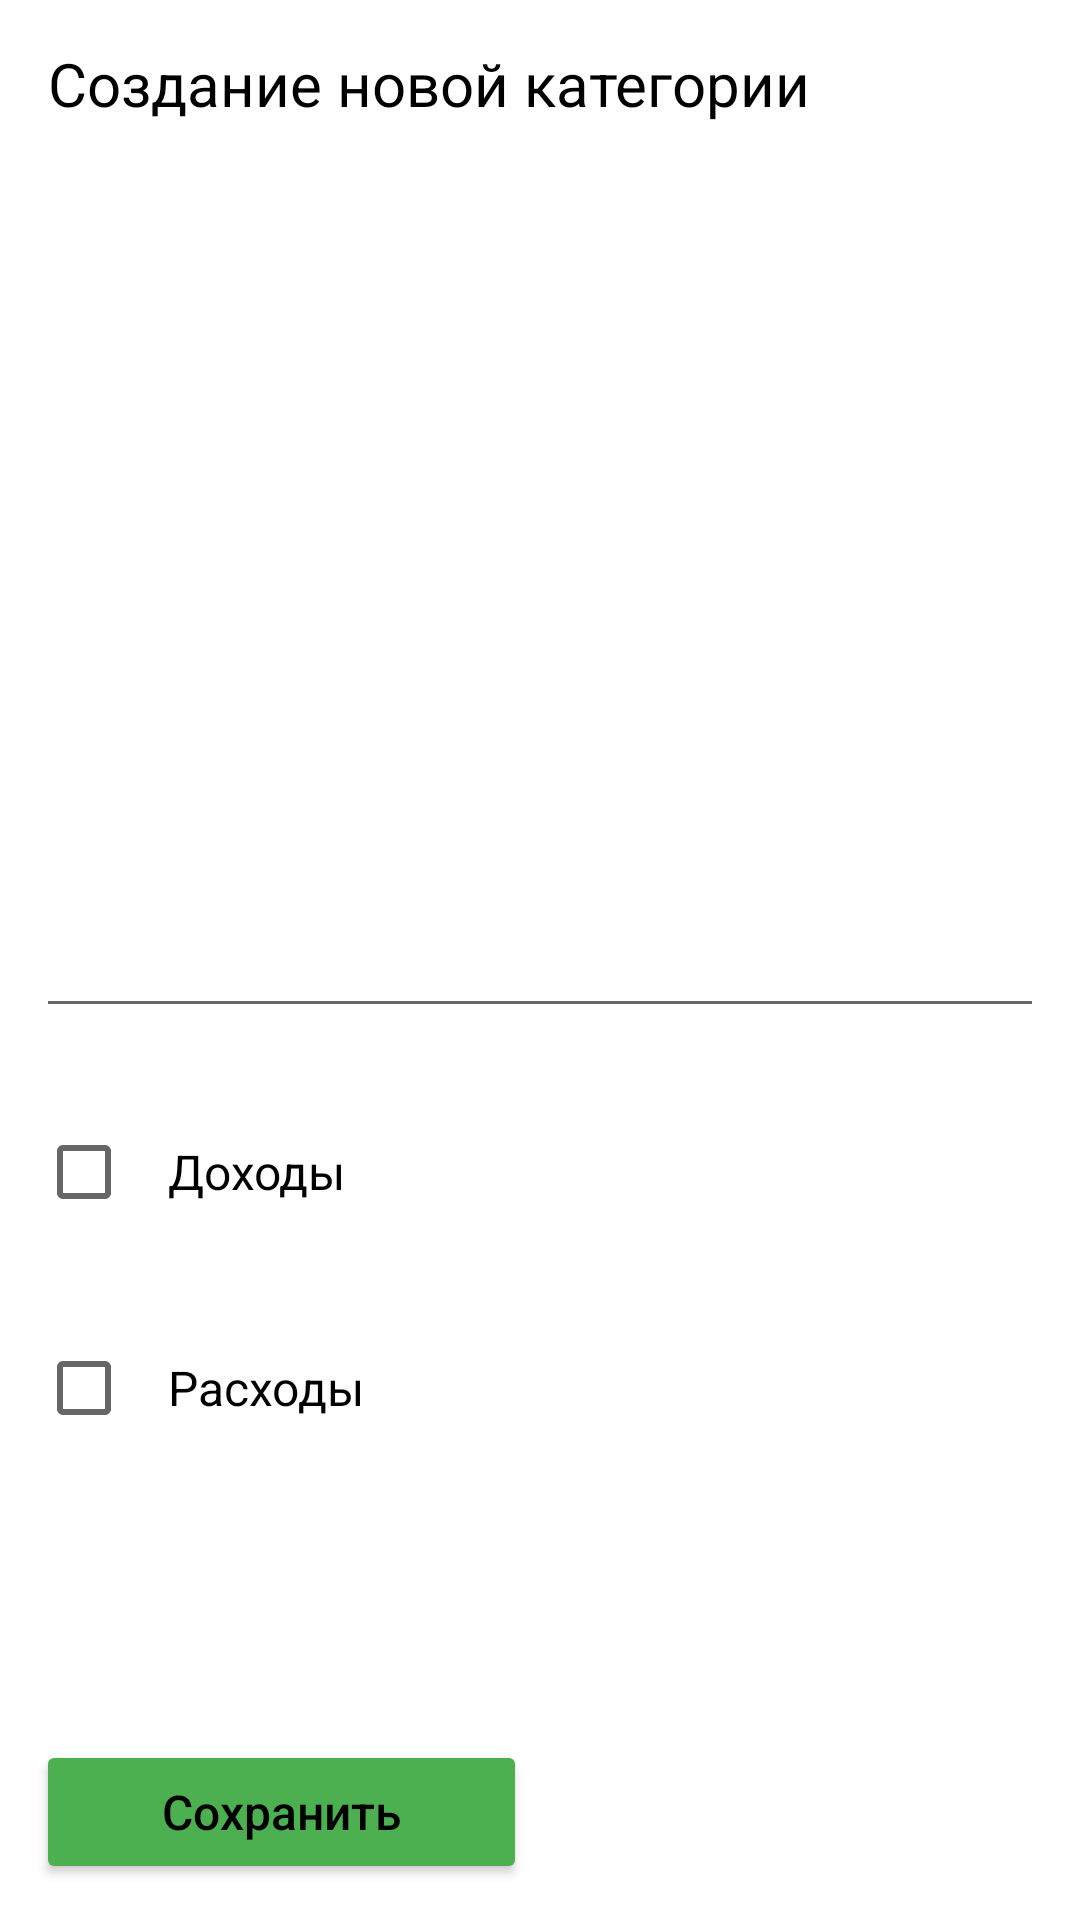

The Android layout XML behind this screen, and the referenced resources:
<!-- AndroidManifest.xml: application theme Theme.Dip -->
<!-- res/layout/add_category.xml -->
<?xml version="1.0" encoding="utf-8"?>
<RelativeLayout xmlns:android="http://schemas.android.com/apk/res/android"
    android:layout_width="match_parent"
    android:layout_height="match_parent">
        <androidx.appcompat.widget.Toolbar
            android:layout_width="match_parent"
            android:layout_height="wrap_content">
                <TextView
                    android:layout_width="match_parent"
                    android:layout_height="match_parent"
                    android:text="@string/CatCreationToolBar"
                    android:textSize="@dimen/toolBarTextSize"
                    android:id="@+id/ToolbarTextNewCat">
                </TextView>
        </androidx.appcompat.widget.Toolbar>
        <EditText
            android:layout_width="match_parent"
            android:layout_height="wrap_content"
            android:layout_centerInParent="true"
            android:id="@+id/EditTextNameCategory"
            android:textSize="@dimen/textSize"
            android:padding="@dimen/padding"
            android:layout_margin="@dimen/margin">
        </EditText>
        <CheckBox
            android:layout_width="match_parent"
            android:layout_height="wrap_content"
            android:layout_below="@id/EditTextNameCategory"
            android:id="@+id/CheckBoxInc"
            android:text="@string/Inc"
            android:textSize="@dimen/textSize"
            android:padding="@dimen/padding"
            android:layout_margin="@dimen/margin">
        </CheckBox>
        <CheckBox
            android:layout_width="match_parent"
            android:layout_height="wrap_content"
            android:layout_below="@id/CheckBoxInc"
            android:id="@+id/CheckBoxExc"
            android:text="@string/Exc"
            android:textSize="@dimen/textSize"
            android:padding="@dimen/padding"
            android:layout_margin="@dimen/margin">
        </CheckBox>
        <LinearLayout
            android:layout_width="match_parent"
            android:layout_height="wrap_content"
            android:layout_alignParentBottom="true">
                <Button
                    android:layout_width="wrap_content"
                    android:layout_height="match_parent"
                    android:text="@string/saveBtn"
                    android:textAllCaps="false"
                    android:backgroundTint="@color/btnColor"
                    android:padding="@dimen/padding"
                    android:layout_margin="@dimen/margin"
                    android:layout_weight="1"
                    android:id="@+id/SaveCatBtn"
                    android:textSize="@dimen/textSize"
                    android:onClick="ClickSaveCatBtn">
                </Button>
                <Button
                    android:layout_width="wrap_content"
                    android:layout_height="match_parent"
                    android:text="@string/deleteBtn"
                    android:textSize="@dimen/textSize"
                    android:textAllCaps="false"
                    android:backgroundTint="@color/btnColor"
                    android:padding="@dimen/padding"
                    android:layout_margin="@dimen/margin"
                    android:layout_weight="1"
                    android:enabled="false"
                    android:visibility="invisible"
                    android:id="@+id/DeleteCatBtn"
                    android:onClick="ClickDeleteCatBtn">
                </Button>
        </LinearLayout>
</RelativeLayout>
<!-- resources referenced by this layout -->
<resources>
  <color name="btnColor">#4CAF50</color>
  <dimen name="margin">12dp</dimen>
  <dimen name="padding">12dp</dimen>
  <dimen name="textSize">16sp</dimen>
  <dimen name="toolBarTextSize">20sp</dimen>
  <string name="CatCreationToolBar">Создание новой категории</string>
  <string name="Exc">Расходы</string>
  <string name="Inc">Доходы</string>
  <string name="deleteBtn">Удалить</string>
  <string name="saveBtn">Сохранить</string>
  <style name="Theme.Dip" parent="Theme.MaterialComponents.DayNight.NoActionBar">
          <item name="colorPrimary">@color/purple_500</item>
          <item name="colorPrimaryVariant">@color/purple_700</item>
          <item name="colorOnPrimary">@color/white</item>
          <item name="colorSecondary">@color/teal_200</item>
          <item name="colorSecondaryVariant">@color/teal_700</item>
          <item name="colorOnSecondary">@color/black</item>
          <item name="android:statusBarColor">@color/gray</item>
          <item name="android:textColor">@color/black</item>
          <item name="windowActionBar">false</item>
      </style>
  <color name="purple_500">#FF6200EE</color>
  <color name="purple_700">#FF3700B3</color>
  <color name="white">#FFFFFFFF</color>
  <color name="teal_200">#FF03DAC5</color>
  <color name="teal_700">#FF018786</color>
  <color name="black">#FF000000</color>
  <color name="gray">#646864</color>
</resources>
